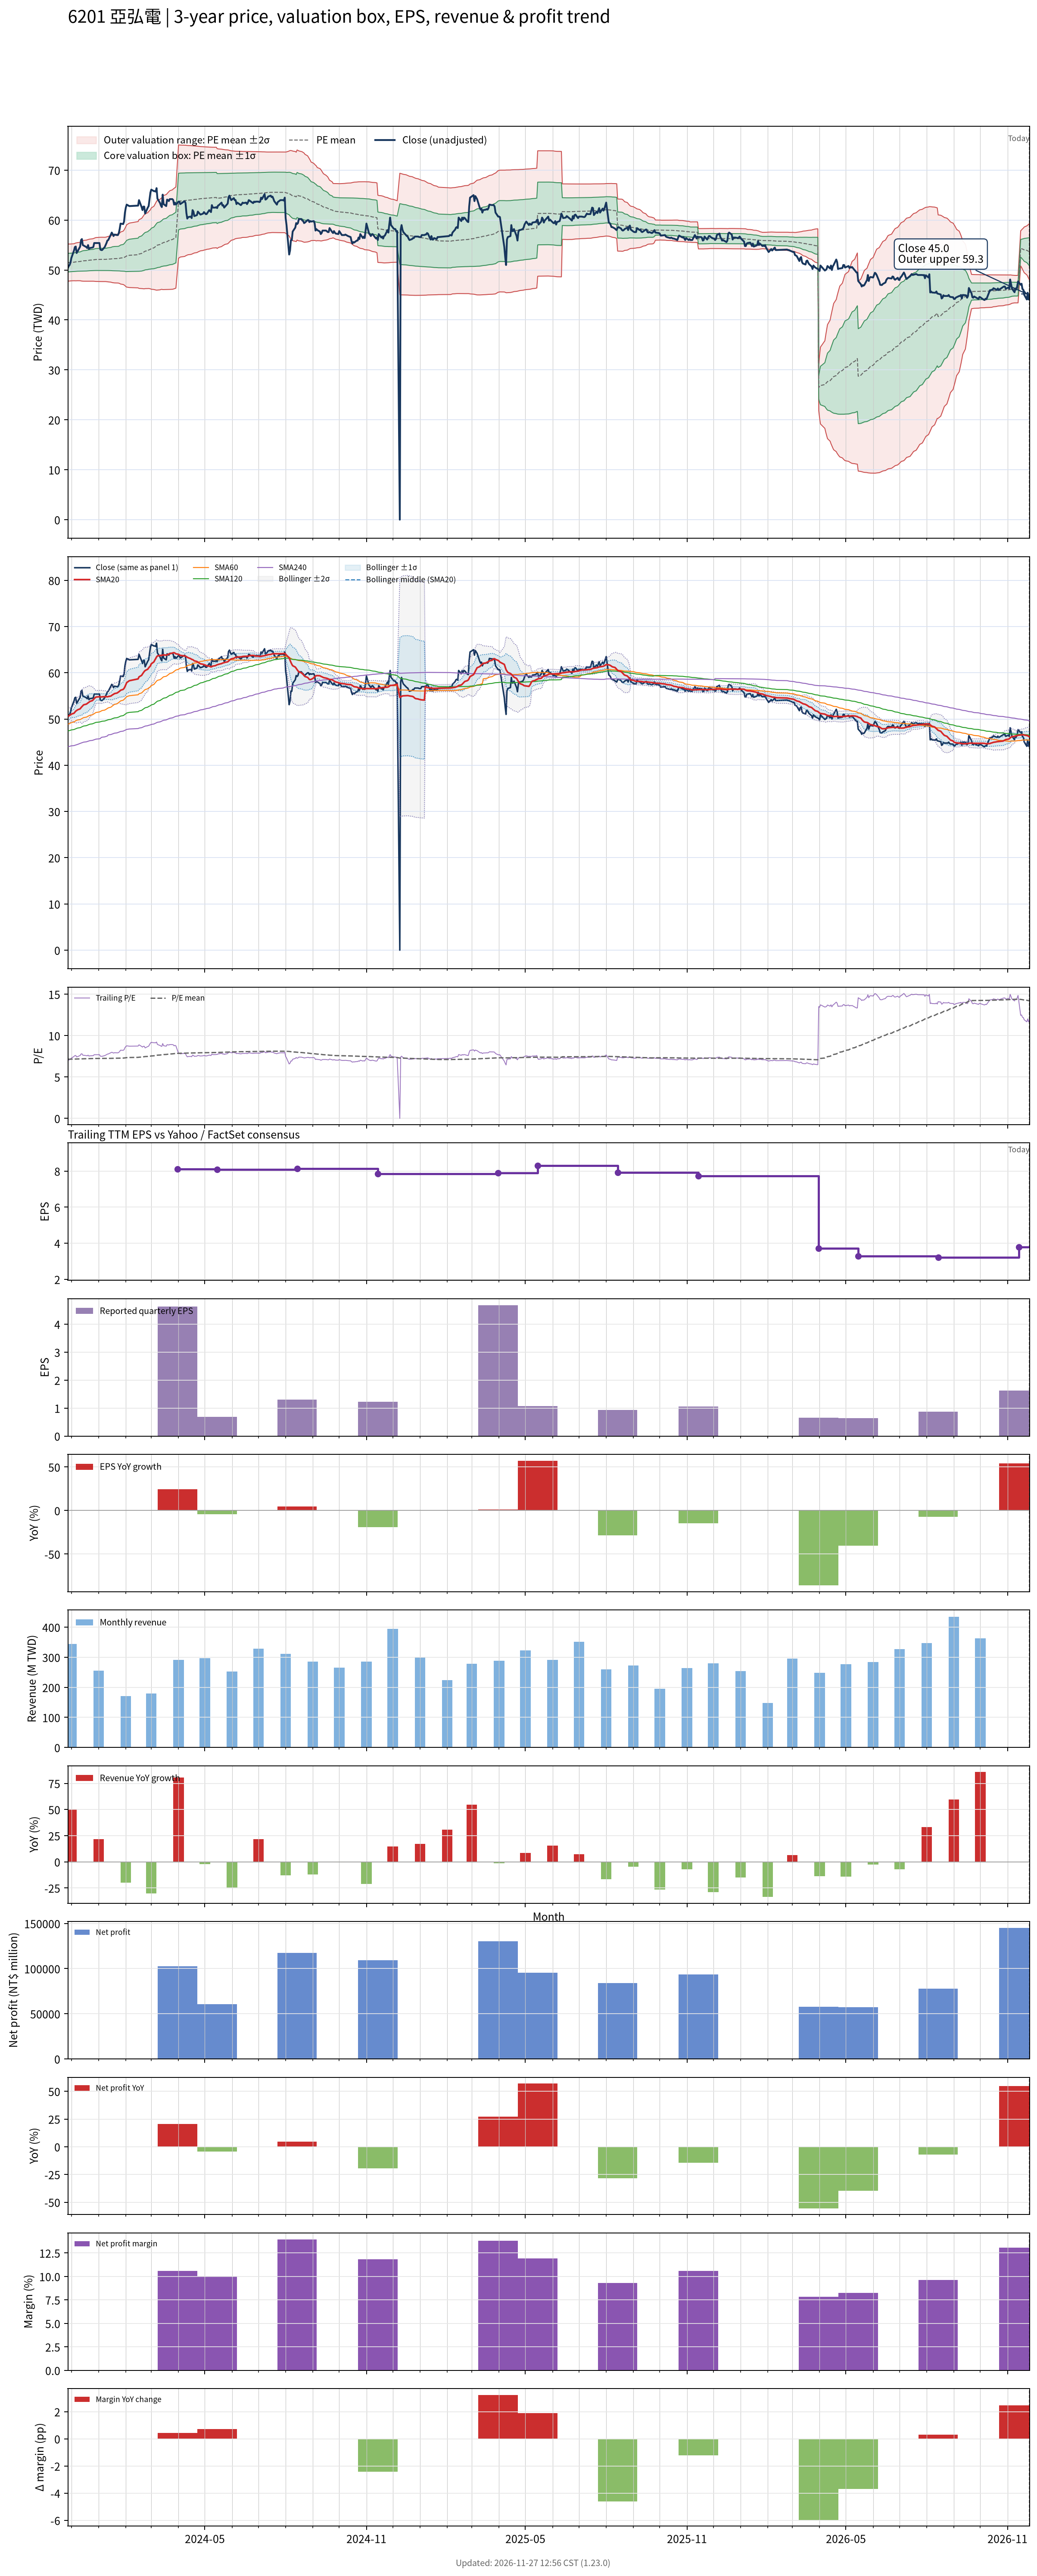

The table this chart was drawn from, first rows:
# chart-version: skill-stock-dynamic-val…
date, close, available_date, period_end, eps, ttm_eps, pe, pe_mean, pe_std, price_m2, price_m1, price_mean, price_p1, price_p2, forward_eps, forward_pe, forward_pe_mean, forward_pe_std, forward_price_m2, forward_price_m1, forward_price_mean, forward_price_p1, forward_price_p2, sma20
2023-11-27, 50.4, 2023-11-14, 2023-09-30, 1.52, 7.2, 7, 7.151, 0.2587, 47.76, 49.62, 51.49, 53.35, 55.21, , , , , , , , , , 50.56
2023-11-28, 50.8, 2023-11-14, 2023-09-30, 1.52, 7.2, 7.056, 7.152, 0.258, 47.78, 49.64, 51.49, 53.35, 55.21, , , , , , , , , , 50.67
2023-11-29, 51, 2023-11-14, 2023-09-30, 1.52, 7.2, 7.083, 7.153, 0.2575, 47.79, 49.65, 51.5, 53.35, 55.21, , , , , , , , , , 50.78
2023-11-30, 51.5, 2023-11-14, 2023-09-30, 1.52, 7.2, 7.153, 7.154, 0.2568, 47.81, 49.66, 51.51, 53.36, 55.21, , , , , , , , , , 50.92
2023-12-01, 52.4, 2023-11-14, 2023-09-30, 1.52, 7.2, 7.278, 7.157, 0.2564, 47.84, 49.69, 51.53, 53.38, 55.22, , , , , , , , , , 51.06
2023-12-04, 53.9, 2023-11-14, 2023-09-30, 1.52, 7.2, 7.486, 7.162, 0.2575, 47.86, 49.71, 51.56, 53.42, 55.27, , , , , , , , , , 51.25
2023-12-05, 54.6, 2023-11-14, 2023-09-30, 1.52, 7.2, 7.583, 7.166, 0.2601, 47.85, 49.72, 51.6, 53.47, 55.34, , , , , , , , , , 51.48
2023-12-06, 54.7, 2023-11-14, 2023-09-30, 1.52, 7.2, 7.597, 7.171, 0.2628, 47.84, 49.74, 51.63, 53.52, 55.41, , , , , , , , , , 51.71
2023-12-07, 53.4, 2023-11-14, 2023-09-30, 1.52, 7.2, 7.417, 7.174, 0.2636, 47.85, 49.75, 51.65, 53.55, 55.45, , , , , , , , , , 51.84
2023-12-08, 53.7, 2023-11-14, 2023-09-30, 1.52, 7.2, 7.458, 7.177, 0.2647, 47.86, 49.77, 51.67, 53.58, 55.48, , , , , , , , , , 51.98
2023-12-11, 54.7, 2023-11-14, 2023-09-30, 1.52, 7.2, 7.597, 7.181, 0.2673, 47.86, 49.78, 51.7, 53.63, 55.55, , , , , , , , , , 52.2
2023-12-12, 56, 2023-11-14, 2023-09-30, 1.52, 7.2, 7.778, 7.187, 0.2726, 47.82, 49.78, 51.75, 53.71, 55.67, , , , , , , , , , 52.47
2023-12-13, 56.2, 2023-11-14, 2023-09-30, 1.52, 7.2, 7.806, 7.193, 0.2782, 47.78, 49.79, 51.79, 53.79, 55.8, , , , , , , , , , 52.67
2023-12-14, 55, 2023-11-14, 2023-09-30, 1.52, 7.2, 7.639, 7.197, 0.2811, 47.77, 49.8, 51.82, 53.84, 55.87, , , , , , , , , , 52.88
2023-12-15, 54.9, 2023-11-14, 2023-09-30, 1.52, 7.2, 7.625, 7.201, 0.2838, 47.76, 49.8, 51.85, 53.89, 55.93, , , , , , , , , , 53.08
2023-12-18, 54.6, 2023-11-14, 2023-09-30, 1.52, 7.2, 7.583, 7.204, 0.286, 47.75, 49.81, 51.87, 53.93, 55.99, , , , , , , , , , 53.22
2023-12-19, 54.4, 2023-11-14, 2023-09-30, 1.52, 7.2, 7.556, 7.208, 0.2876, 47.76, 49.83, 51.9, 53.97, 56.04, , , , , , , , , , 53.34
2023-12-20, 55, 2023-11-14, 2023-09-30, 1.52, 7.2, 7.639, 7.212, 0.2902, 47.75, 49.84, 51.93, 54.02, 56.11, , , , , , , , , , 53.5
2023-12-21, 54.2, 2023-11-14, 2023-09-30, 1.52, 7.2, 7.528, 7.216, 0.2914, 47.76, 49.86, 51.95, 54.05, 56.15, , , , , , , , , , 53.62
2023-12-22, 54.4, 2023-11-14, 2023-09-30, 1.52, 7.2, 7.556, 7.219, 0.293, 47.76, 49.87, 51.98, 54.09, 56.2, , , , , , , , , , 53.79
2023-12-25, 54.5, 2023-11-14, 2023-09-30, 1.52, 7.2, 7.569, 7.223, 0.2946, 47.76, 49.88, 52, 54.13, 56.25, , , , , , , , , , 53.99
2023-12-26, 54.6, 2023-11-14, 2023-09-30, 1.52, 7.2, 7.583, 7.226, 0.2964, 47.76, 49.9, 52.03, 54.16, 56.3, , , , , , , , , , 54.19
2023-12-27, 55.4, 2023-11-14, 2023-09-30, 1.52, 7.2, 7.694, 7.231, 0.2995, 47.75, 49.9, 52.06, 54.22, 56.37, , , , , , , , , , 54.41
2023-12-28, 55.4, 2023-11-14, 2023-09-30, 1.52, 7.2, 7.694, 7.235, 0.3024, 47.73, 49.91, 52.09, 54.27, 56.44, , , , , , , , , , 54.6
2023-12-29, 55.4, 2023-11-14, 2023-09-30, 1.52, 7.2, 7.694, 7.237, 0.3051, 47.72, 49.91, 52.11, 54.31, 56.5, , , , , , , , , , 54.75
2024-01-02, 55.4, 2023-11-14, 2023-09-30, 1.52, 7.2, 7.694, 7.24, 0.3074, 47.7, 49.91, 52.12, 54.34, 56.55, , , , , , , , , , 54.83
2024-01-03, 54.1, 2023-11-14, 2023-09-30, 1.52, 7.2, 7.514, 7.24, 0.3079, 47.69, 49.91, 52.13, 54.35, 56.56, , , , , , , , , , 54.8
2024-01-04, 54, 2023-11-14, 2023-09-30, 1.52, 7.2, 7.5, 7.24, 0.308, 47.69, 49.91, 52.13, 54.35, 56.57, , , , , , , , , , 54.77
2024-01-05, 54, 2023-11-14, 2023-09-30, 1.52, 7.2, 7.5, 7.24, 0.3081, 47.69, 49.91, 52.13, 54.35, 56.57, , , , , , , , , , 54.8
2024-01-08, 54.6, 2023-11-14, 2023-09-30, 1.52, 7.2, 7.583, 7.24, 0.3077, 47.7, 49.91, 52.13, 54.34, 56.56, , , , , , , , , , 54.84
2024-01-09, 55, 2023-11-14, 2023-09-30, 1.52, 7.2, 7.639, 7.241, 0.3085, 47.69, 49.91, 52.13, 54.35, 56.57, , , , , , , , , , 54.85
2024-01-10, 55.4, 2023-11-14, 2023-09-30, 1.52, 7.2, 7.694, 7.243, 0.3106, 47.67, 49.91, 52.15, 54.38, 56.62, , , , , , , , , , 54.83
2024-01-11, 55.9, 2023-11-14, 2023-09-30, 1.52, 7.2, 7.764, 7.245, 0.3135, 47.65, 49.91, 52.16, 54.42, 56.68, , , , , , , , , , 54.81
2024-01-12, 56, 2023-11-14, 2023-09-30, 1.52, 7.2, 7.778, 7.247, 0.3165, 47.62, 49.9, 52.18, 54.46, 56.74, , , , , , , , , , 54.86
2024-01-15, 57.1, 2023-11-14, 2023-09-30, 1.52, 7.2, 7.931, 7.251, 0.3219, 47.57, 49.89, 52.21, 54.53, 56.84, , , , , , , , , , 54.97
2024-01-16, 57.5, 2023-11-14, 2023-09-30, 1.52, 7.2, 7.986, 7.255, 0.3282, 47.51, 49.88, 52.24, 54.6, 56.96, , , , , , , , , , 55.12
2024-01-17, 57.2, 2023-11-14, 2023-09-30, 1.52, 7.2, 7.944, 7.259, 0.3335, 47.46, 49.87, 52.27, 54.67, 57.07, , , , , , , , , , 55.26
2024-01-18, 56.8, 2023-11-14, 2023-09-30, 1.52, 7.2, 7.889, 7.26, 0.3349, 47.45, 49.86, 52.27, 54.68, 57.09, , , , , , , , , , 55.34
2024-01-19, 57.1, 2023-11-14, 2023-09-30, 1.52, 7.2, 7.931, 7.262, 0.3376, 47.42, 49.85, 52.28, 54.71, 57.14, , , , , , , , , , 55.49
2024-01-22, 57, 2023-11-14, 2023-09-30, 1.52, 7.2, 7.917, 7.262, 0.3392, 47.41, 49.85, 52.29, 54.73, 57.17, , , , , , , , , , 55.62
2024-01-23, 57, 2023-11-14, 2023-09-30, 1.52, 7.2, 7.917, 7.263, 0.3398, 47.4, 49.85, 52.29, 54.74, 57.19, , , , , , , , , , 55.74
2024-01-24, 57.4, 2023-11-14, 2023-09-30, 1.52, 7.2, 7.972, 7.264, 0.3428, 47.37, 49.84, 52.3, 54.77, 57.24, , , , , , , , , , 55.88
2024-01-25, 58.2, 2023-11-14, 2023-09-30, 1.52, 7.2, 8.083, 7.271, 0.3508, 47.3, 49.83, 52.35, 54.88, 57.4, , , , , , , , , , 56.02
2024-01-26, 59.3, 2023-11-14, 2023-09-30, 1.52, 7.2, 8.236, 7.278, 0.3615, 47.19, 49.8, 52.4, 55, 57.61, , , , , , , , , , 56.22
2024-01-29, 59.2, 2023-11-14, 2023-09-30, 1.52, 7.2, 8.222, 7.285, 0.3715, 47.1, 49.77, 52.45, 55.12, 57.8, , , , , , , , , , 56.41
2024-01-30, 59.7, 2023-11-14, 2023-09-30, 1.52, 7.2, 8.292, 7.294, 0.3825, 47.01, 49.76, 52.52, 55.27, 58.02, , , , , , , , , , 56.62
2024-01-31, 61.5, 2023-11-14, 2023-09-30, 1.52, 7.2, 8.542, 7.307, 0.3983, 46.87, 49.74, 52.61, 55.48, 58.34, , , , , , , , , , 56.99
2024-02-01, 62.5, 2023-11-14, 2023-09-30, 1.52, 7.2, 8.681, 7.319, 0.4173, 46.69, 49.7, 52.7, 55.7, 58.71, , , , , , , , , , 57.42
2024-02-02, 63.1, 2023-11-14, 2023-09-30, 1.52, 7.2, 8.764, 7.337, 0.4336, 46.58, 49.7, 52.82, 55.95, 59.07, , , , , , , , , , 57.88
2024-02-05, 62.8, 2023-11-14, 2023-09-30, 1.52, 7.2, 8.722, 7.353, 0.4479, 46.49, 49.72, 52.94, 56.17, 59.39, , , , , , , , , , 58.28
2024-02-15, 62.9, 2023-11-14, 2023-09-30, 1.52, 7.2, 8.736, 7.37, 0.4612, 46.43, 49.75, 53.07, 56.39, 59.71, , , , , , , , , , 58.68
2024-02-16, 64, 2023-11-14, 2023-09-30, 1.52, 7.2, 8.889, 7.389, 0.4777, 46.32, 49.76, 53.2, 56.64, 60.08, , , , , , , , , , 59.11
2024-02-19, 62.6, 2023-11-14, 2023-09-30, 1.52, 7.2, 8.694, 7.405, 0.4881, 46.29, 49.8, 53.32, 56.83, 60.35, , , , , , , , , , 59.45
2024-02-20, 62, 2023-11-14, 2023-09-30, 1.52, 7.2, 8.611, 7.421, 0.4967, 46.28, 49.85, 53.43, 57, 60.58, , , , , , , , , , 59.74
2024-02-21, 62.7, 2023-11-14, 2023-09-30, 1.52, 7.2, 8.708, 7.437, 0.5069, 46.25, 49.89, 53.54, 57.19, 60.84, , , , , , , , , , 60.02
2024-02-22, 62.7, 2023-11-14, 2023-09-30, 1.52, 7.2, 8.708, 7.453, 0.5157, 46.24, 49.95, 53.66, 57.38, 61.09, , , , , , , , , , 60.28
2024-02-23, 61.3, 2023-11-14, 2023-09-30, 1.52, 7.2, 8.514, 7.468, 0.5204, 46.28, 50.02, 53.77, 57.52, 61.26, , , , , , , , , , 60.49
2024-02-26, 62.5, 2023-11-14, 2023-09-30, 1.52, 7.2, 8.681, 7.484, 0.5276, 46.29, 50.09, 53.89, 57.69, 61.48, , , , , , , , , , 60.77
2024-02-27, 62.8, 2023-11-14, 2023-09-30, 1.52, 7.2, 8.722, 7.501, 0.5349, 46.3, 50.15, 54.01, 57.86, 61.71, , , , , , , , , , 61.06
... 668 more rows
